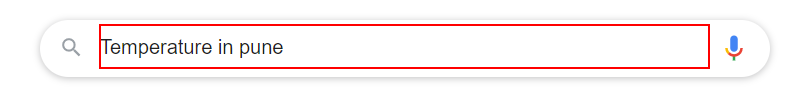
Task: Get the data from google. send an email with template already provided and attach an image as per tempertaure.
Workflow: Main

Step 1: type a value into the text box

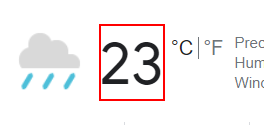
Step 2: get-text from the element 'wob_tm'
